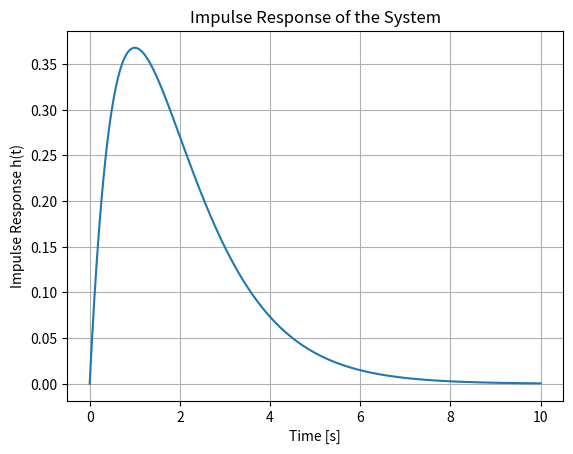

Write Python code to recreate this figure.
import numpy as np
import matplotlib.pyplot as plt
from scipy.signal import lti, step

# Define system parameters
numerator = [1]  # Numerator coefficients of the transfer function
denominator = [1, 2, 1]  # Denominator coefficients of the transfer function (e.g., s^2 + 2s + 1)

# Create a continuous-time linear system
system = lti(numerator, denominator)

# Time vector for the response
t = np.linspace(0, 10, 1000)

# Compute the impulse response
t_impulse, h_impulse = system.impulse(T=t)

# Plot the impulse response
plt.figure()
plt.plot(t_impulse, h_impulse)
plt.title('Impulse Response of the System')
plt.xlabel('Time [s]')
plt.ylabel('Impulse Response h(t)')
plt.grid()
plt.show()
